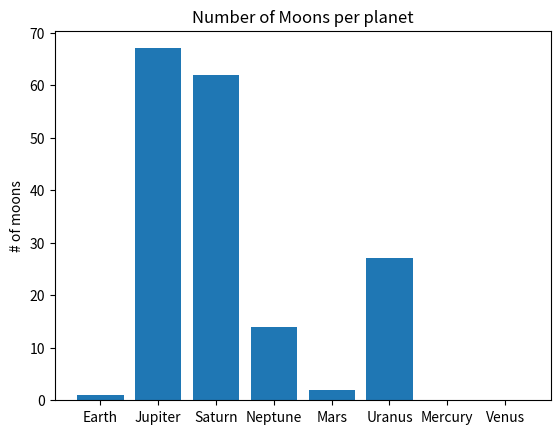

This figure's Python source:
from matplotlib import pyplot as plt

def plot_math_function():
    xs = [x for x in range(10)]
    ys = [x**2 for x in xs]

    plt.plot(xs, ys, color='red', marker='o', linestyle='solid')
    plt.title("Squared X")
    plt.ylabel("X**2")
    plt.xlabel("Xs")
    plt.show()

def plot_bar():
    planets = ["Earth", "Jupiter", "Saturn", "Neptune", "Mars", "Uranus", "Mercury", "Venus"]

    number_of_moons = [1, 67, 62, 14, 2, 27, 0, 0]

    plt.bar(range(len(planets)), number_of_moons)
    plt.title("Number of Moons per planet")
    plt.ylabel("# of moons")
    plt.xticks(range(len(planets)), planets)
    plt.show()
if __name__ == "__main__":
    plot_bar()
